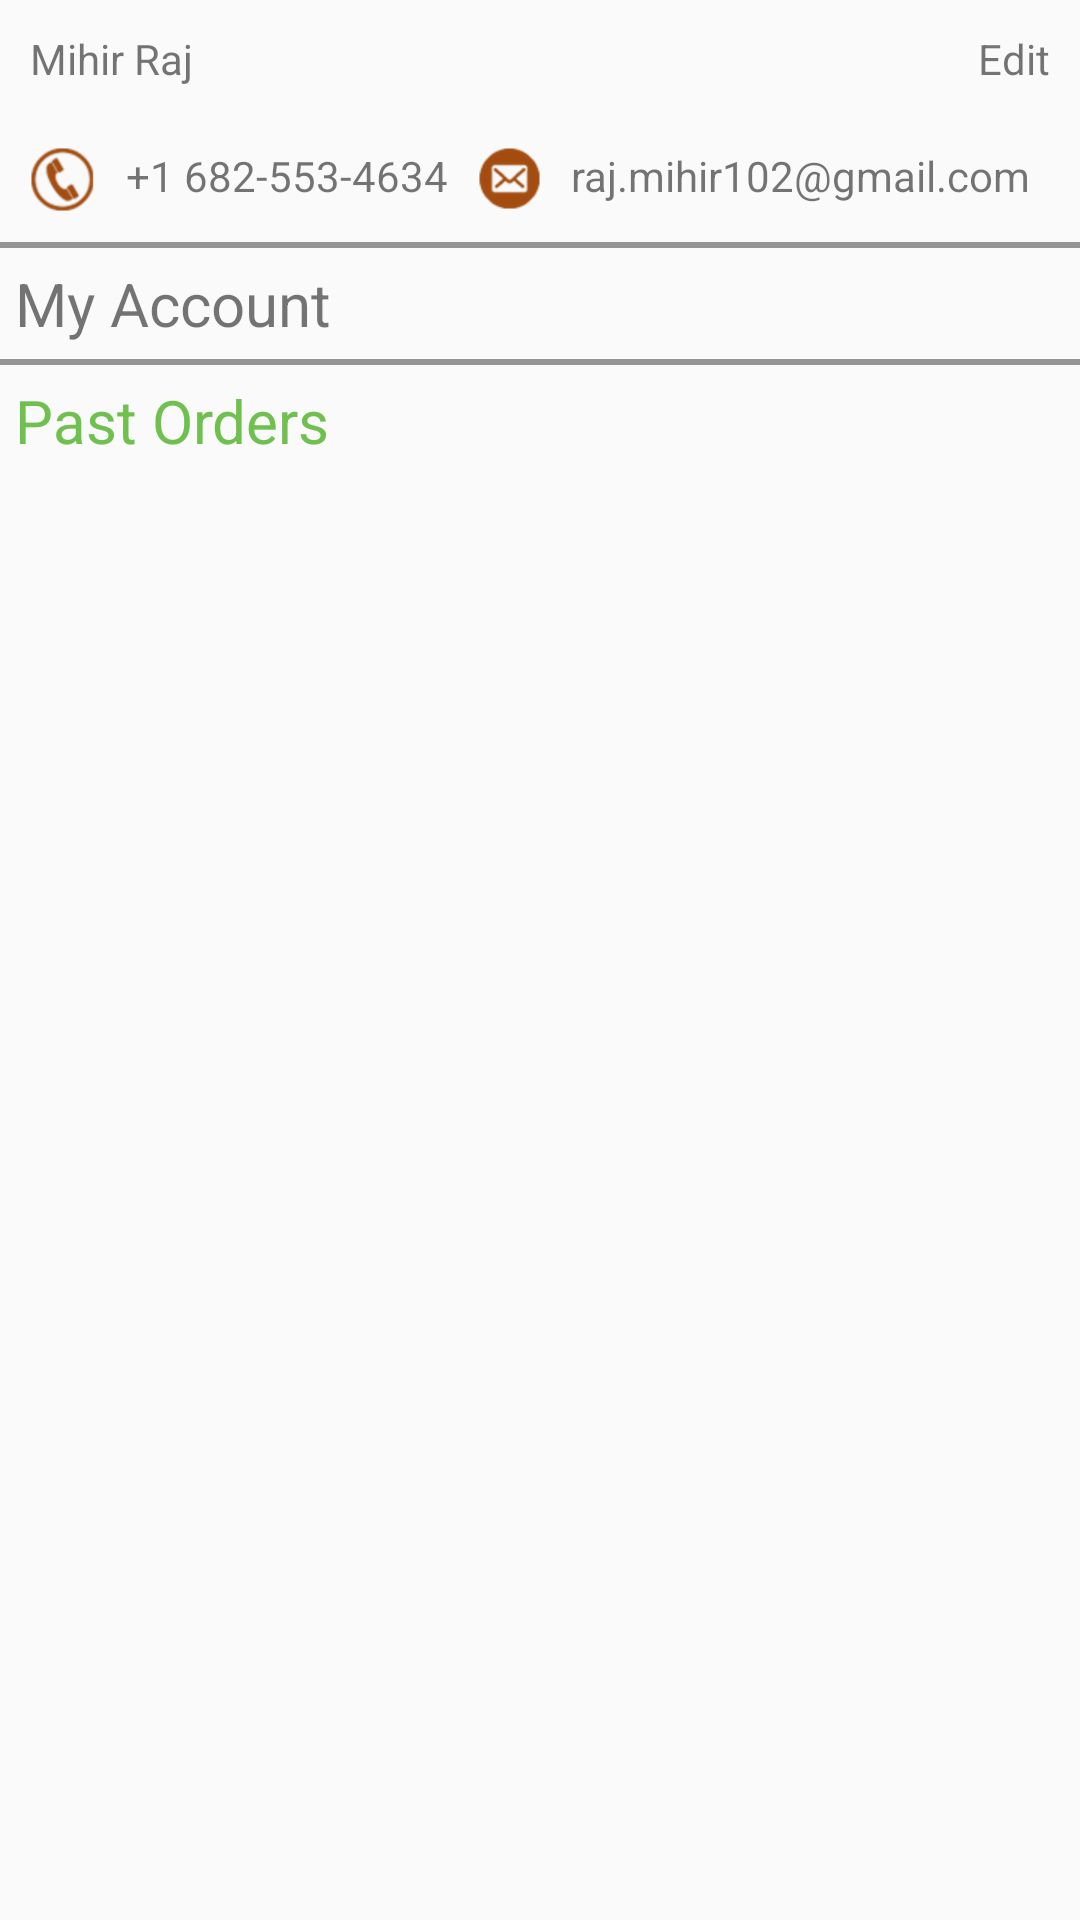

Write the Android layout XML for this screen, with the resource values it uses.
<!-- AndroidManifest.xml: application theme AppTheme -->
<!-- res/layout/fragment_profile.xml -->
<LinearLayout xmlns:android="http://schemas.android.com/apk/res/android"
    xmlns:app="http://schemas.android.com/apk/res-auto"
    xmlns:tools="http://schemas.android.com/tools"
    android:layout_width="match_parent"
    android:layout_height="match_parent"
    android:orientation="vertical">
    <RelativeLayout
        android:padding="5dp"
        android:layout_width="match_parent"
        android:layout_height="wrap_content">
        <TextView
            android:id="@+id/user_name"
            android:padding="5dp"
            android:layout_width="wrap_content"
            android:layout_height="wrap_content"
            android:text="Mihir Raj"/>

        <TextView
            android:padding="5dp"
            android:layout_alignParentRight="true"
            android:layout_width="wrap_content"
            android:layout_height="wrap_content"
            android:text="Edit"/>
    </RelativeLayout>
    <LinearLayout
        android:padding="5dp"
        android:layout_width="match_parent"
        android:layout_height="wrap_content"
        android:orientation="horizontal">
        <ImageView
            android:src="@drawable/phone"
            android:padding="5dp"
            android:layout_width="wrap_content"
            android:layout_height="wrap_content" />
        <TextView
            android:id="@+id/user_phone"
            android:text="+1 682-553-4634"
            android:padding="5dp"
            android:layout_width="wrap_content"
            android:layout_height="wrap_content" />
        <ImageView
            android:src="@drawable/email"
            android:padding="5dp"
            android:layout_width="wrap_content"
            android:layout_height="wrap_content" />
        <TextView
            android:id="@+id/user_email"
            android:text="raj.mihir102@gmail.com"
            android:padding="5dp"
            android:layout_width="wrap_content"
            android:layout_height="wrap_content" />
    </LinearLayout>

    <LinearLayout
        android:padding="5dp"
        android:background="@color/grey"
        android:layout_width="match_parent"
        android:layout_height="2dp"></LinearLayout>

    <TextView
        android:id="@+id/my_account"
        android:padding="5dp"
        android:layout_width="wrap_content"
        android:layout_height="wrap_content"
        android:text="My Account"
        android:textSize="20sp"/>

    <LinearLayout
        android:padding="5dp"
        android:background="@color/grey"
        android:layout_width="match_parent"
        android:layout_height="2dp"></LinearLayout>

    <TextView
        android:padding="5dp"
        android:layout_width="wrap_content"
        android:layout_height="wrap_content"
        android:text="Past Orders"
        android:textColor="@color/green"
        android:textSize="20sp"/>

    <ListView
        android:id="@+id/pastOrderList"
        android:layout_width="wrap_content"
        android:layout_height="wrap_content"></ListView>

</LinearLayout>
<!-- resources referenced by this layout -->
<resources>
  <color name="green">#70c050</color>
  <color name="grey">#949494</color>
  <!-- drawable email: png bitmap (drawable-hdpi, 1947 bytes) -->
  <!-- drawable phone: png bitmap (drawable-hdpi, 2497 bytes) -->
  <style name="AppTheme" parent="AppTheme.Base">
  
      </style>
  <style name="AppTheme.Base" parent="Theme.AppCompat.Light.DarkActionBar">
          <item name="windowNoTitle">true</item>
          <item name="windowActionBar">false</item>
          <item name="colorPrimary">@color/colorPrimary</item>
          <item name="colorPrimaryDark">@color/colorPrimaryDark</item>
          <item name="colorAccent">@color/violet</item>
          <item name="actionMenuTextColor">@color/violet</item>
  
      </style>
  <color name="colorPrimary">@color/white</color>
  <color name="colorPrimaryDark">@color/app_brown</color>
  <color name="violet">#673AB7</color>
  <color name="white">#FFFFFF</color>
  <color name="app_brown">#a54c0f</color>
</resources>
